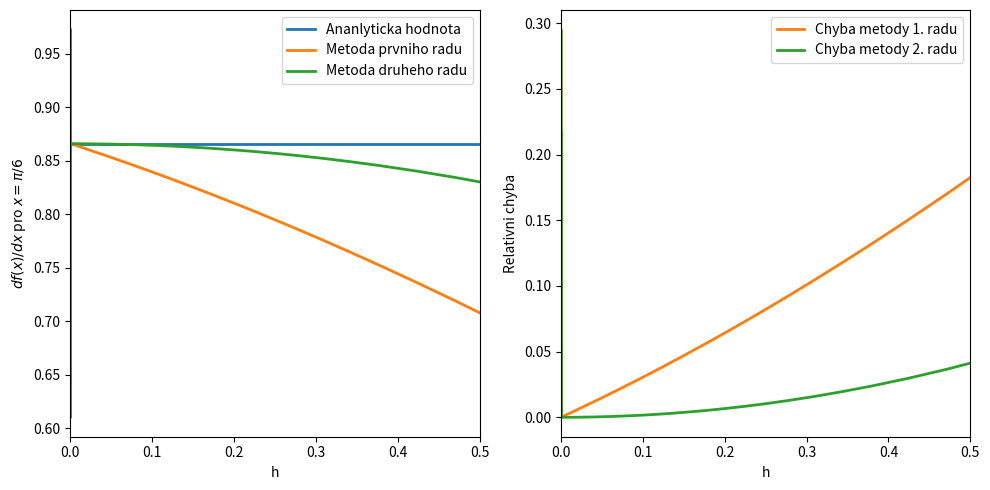
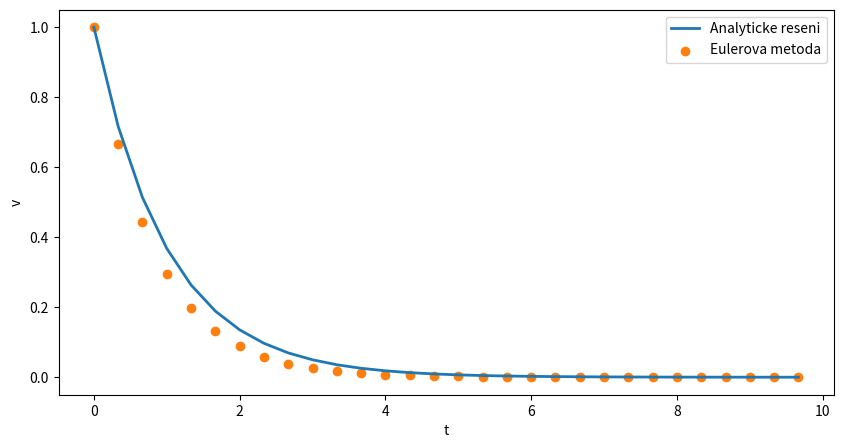
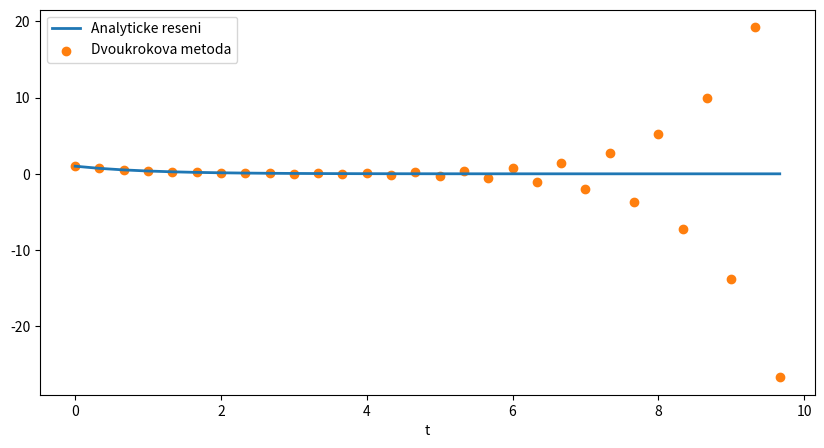

Generate these figures, in order, with matplotlib:
#!/usr/bin/env python
# coding: utf-8

# # Chyby a nestabilita

# Naimportujeme si knihovny potřebné pro následující příklady:

# In[1]:


import numpy as np
import matplotlib.pyplot as plt


# ## Chyby - nepřesnosti při řešení numerických úloh
# Zdroje chyb:
# 1. Chyby vstupních dat (např. chyby měření, chyby modelu reality)
# 2. Zaokrouhlovací chyby (roundoff errors) - v důsledku zaokrouhlování při výpočtech s čísly o konečné délce
# 3. Chyby metody (truncation errors) - v důsledku převedení matematické úlohy na numerickou

# ### Relativní a absolutní chyba

# * **absolutní chyba** $= \|$přesná hodnota - přibližná hodnota$\|$
#  * $A(x) = \| x  -\tilde{x}\|$
# * **relativní chyba** $=$ absolutní chyba / $\|$přesná hodnota$\|$
#  * $R(x) = \dfrac{A(x)}{\| x\|}$

# ### Zaokrouhlovací chyby

# #### Reprezentace reálných čísel v počítači
# 
# * floating point (pohyblivá desetinná čárka): $\pm 1.23456789\times10^{\pm21}$ (znaménko $\pm$; mantisa 1.23456789; exponent $\pm21$)
# * délka exponentu určuje rozsah
# * délka manitsy určuje přesnost
#  * v počítači je mezi 1 a 2 je konečný počet čísel 1, 1+$\epsilon$, 1+$2\epsilon$,...,2-$\epsilon$
#  * čím menší $\epsilon$, tím menší jsou chyby v zaokrouhlování
# * chyby při arimetických výpočtech v počítačích mohou mít své důsledky [[1](https://en.wikipedia.org/wiki/Ariane_5#Notable_launches), [2](https://en.wikipedia.org/wiki/Round-off_error#Real_world_example:_Patriot_missile_failure_due_to_magnification_of_roundoff_error)]
# 

# <div class="alert alert-block alert-warning"><b>Cvičení 02.01: </b> Odhadněte $\epsilon$ a odhad porovnejte se skutečnou hodnotou.</div>

# Budeme postupovat tak, že počáteční odhad (libovolně vysoký) budeme postupně dělit dvěma tak dlouho, dokud po přičtení k jedničce dostaneme číslo větší než jedna.

# In[2]:


# kod
cislo = 1.0           # Absolutni hodnota epsilon je ruzna pro ruzna cisla
eps   = 0.1 * cislo # Pocatecni odhad epsilon
# Zmensujeme eps, dokud po jeho pricteni ke vstupnimu cislu dostavame vetsi cislo
# Odhad bude presny v ramci jednoho radu (ve dvojkove soustave, tj. muze se 2x lisit)
while ( cislo+eps > cislo ):
    eps = eps / 2  # Pro nasledujici iteraci vyzkousime polovicni eps

#Posledni iterace jiz hodnotu nezmenila, potrebujeme hodnotu z predposledni
# iterace - ta je rovna dvojnasobku aktualni hodnoty eps.
eps = 2 * eps

print('Odhad strojoveho epsilon je: ',eps)

#  Knihovna nupmy ma definovane skutecne hodnoty strojoveho epsilon.
print('Skutecna hodnota epsilon je: ',np.finfo(float).eps)


# #### Šíření chyb ve výpočtech

# Motivace pro numerické postupy: vyhnout se odečítání dvou přibližně stejně velkých čísel:

# In[3]:


# kod
a = 4.9
b = 4.845
c = a - b
print(c)


# * V počítači nemusí platit $(a + 1) - 1 = a$

# <div class="alert alert-block alert-warning"><b>Cvičení 02.02: </b>Vypočítejte 1 + 1/3 - 1/3. Ověřte výsledek i pro případ, že byste výpočet provedli 100x.</div>

# In[4]:


# kod
def pricist_a_odecist(n):
    vysledek = 1.0
    
    for i in range(n):
        vysledek += 1/3

    for i in range(n):
        vysledek -= 1/3
        
    return vysledek

#1x
print(1+1/3-1/3)
# 100x
pricist_a_odecist(100)


#  * V počítači nemusí platit asociativnost sčítání $(a+b)+c = a+(b+c)$.

# <div class="alert alert-block alert-warning"><b>Cvičení 02.03: </b>Mějme řadu definovanou jako $x_{n} = \dfrac{1}{n^{-1.1}}$. Sečtěte prvních 30 členů v jednom směru a v druhém směru.</div>

# In[5]:


# kod
# Vrati i-ty prvek rady
def rada(i):
    return np.exp(-np.log(1.1)*i)

# Secte radu vzestupne od 0 do n
def soucet_vzestupne(n):
    soucet = 0   # Nezapominejte na inicializaci hodnoty promenne
    for i in range(n+1):
        soucet = soucet + rada(i)
    return soucet


# Secte radu sestupne od n do 0
def soucet_sestupne(n):
    soucet = 0
    for i in reversed(range(n+1)): #range(n,-1,-1):
        soucet = soucet + rada(i)
    return soucet

n = 30
print(soucet_vzestupne(n))
print(soucet_sestupne(n))


# ### Chyba metody

# * Při výpočtech nahrazujeme nekonečně krátký krok $dx$ krokem $h$, který má konečnou délku.
# 
# #### Taylorův rozvoj
# * $f(x+h)=\sum_{n}\dfrac{h^{n}f^{(n)}(x)}{n!}$
# * Řád metody $\alpha$: chyba veličiny úměrná $h^{\alpha}$
# 
# ##### Metoda prvního řádu (dopředná diference)
#    * $f(x+h)=f(x)+hf'(x) + \mathcal{O}(h^{2})\rightarrow f'(x)=\dfrac{f(x+h)-f(x)}{h} + \dfrac{\mathcal{O}(h^{2})}{h}\rightarrow f'(x)=\dfrac{f(x+h)-f(x)}{h} +\mathcal{O}(h)$
#    * získám aproximaci derivace $f'(x)\approx\dfrac{f(x+h)-f(h)}{h}$, přičemž zanedbám $\mathcal{O}(h)$
# 
# ##### Metoda druhého řádu (centrální diference)
#    * $f(x+h)=f(x)+hf'(x) + \dfrac{h^{2}}{2}f''(x)+\mathcal{O}(h^{3})$
#    * $f(x-h)=f(x)-hf'(x) + \dfrac{h^{2}}{2}f''(x)+\mathcal{O}(h^{3})$
#    * odečtením těchto dvou rovnic získám aproximaci derivace $f'(x)\approx\dfrac{f(x+h)-f(x-h)}{2h}$, přičemž zanedbám $\mathcal{O}(h^{2})$

# <div class="alert alert-block alert-warning"><b>Cvičení 02.04:</b> Spočtěte numericky derivaci funkce $\sin(x)$ v bodě $x=\pi/6$ pomocí dopředné a centrální diference pro velikost kroku $h\in(\epsilon,\pi/6\rangle $. Zobrazte výsledek a velikost relativní chyby v závislosti na $h$.</div>

# Měli bychom dojít k výsledku $\sqrt{3}/2\approx 0.866$, což mohu ověřit zadáním `derivative of sin(x) at x=pi/6` do [WolframAlpha](https://www.wolframalpha.com).

# In[6]:


# kod

import numpy as np
import matplotlib.pyplot as plt

def f(x):
    return np.sin(x)

def df(x):
    return np.cos(x)

def num1_df(x, h):
    return (f(x+h) - f(x))/h

def num2_df(x, h):
    return (f(x+h) - f(x-h))/(2*h)

x = np.pi/6
h = x  # Pocatecni hodnota h

der_a = df(x) # Hodnota derivace analyticky
der_1 = num1_df(x,h) # Derivace metodou prvniho radu
der_2 = num2_df(x,h) # Derivace metodou druheho radu
krok  = h # Seznam pouzitych velikosti kroku

# Hledame hodnoty derivace v bode x v zavislosti na kroku h
while h > np.finfo(float).eps:
    der_a = np.append(der_a, df(x))
    der_1 = np.append(der_1, num1_df(x,h))
    der_2 = np.append(der_2 ,num2_df(x,h))
    krok  = np.append(krok, h)
    h = 0.9 * h

fig, ax = plt.subplots(1,2,figsize=(10,5))
ax[0].plot(krok,der_a,linewidth=2,label='Ananlyticka hodnota')
ax[0].plot(krok,der_1,linewidth=2,label='Metoda prvniho radu')
ax[0].plot(krok,der_2,linewidth=2,label='Metoda druheho radu')
ax[0].set_xlabel('h')
ax[0].set_ylabel(r'$df(x)/dx$ pro $x=\pi/6$')
ax[0].set_xlim((0,0.5))
#ax[0].set_xscale('log')
ax[0].legend()

ax[1].plot(krok, np.abs((der_1-der_a)/der_a),c='C1',linewidth=2,label='Chyba metody 1. radu')
ax[1].plot(krok, np.abs((der_2-der_a)/der_a),color='C2',linewidth=2,label='Chyba metody 2. radu')
ax[1].set_xlabel('h')
ax[1].set_ylabel('Relativni chyba')
ax[1].set_xlim((0,0.5))
ax[1].legend()

fig.tight_layout()


# ## Numerická stabilita

# <div class="alert alert-block alert-warning"><b>Cvičení 02.05:</b> Pomocí a) Eulerovy a b) dvoukrokové metody vypočítejte časový vývoj rychlosti meteoritu, který je v atmosféře exponenciálně brzděn, přičemž $v(0)=1$.</div>

# Rychlost meteoritu lze popsat diferenciální rovnicí $\dfrac{dv}{dt}=-v(t)$. Jejím řešením je $v(t)=K\exp(-t)$. Konstatu $K$ najdeme pomocí počáteční podmínky $v(0)=1$, a tedy $K=1$.
# 

# * **a) Eulerova metoda (dopředná diference)**
#  * derivaci nahradíme konečnou diferencí: $\dfrac{v(t+dt)-v(t)}{dt}=-v(t)$
#  * odtud získám rychlost $v$ v čase $t+dt$: $v(t+dt)=-v(t)dt+v(t)$ 

# In[7]:


T = 10
N = 30
dt = T/N

t = np.empty(N)
v = np.empty(N)
v_exact = np.empty(N)

# pocatecni podminky
t[0] = 0
v[0] = 1

# presne reseni
v_exact[0] = np.exp(-t[0])

#% diferencni schema v(t+dt)-v(t)/dt = -v(t)
for i in range (1,N):
    t[i] = t[i-1] + dt
    v[i] = -v[i-1]*dt + v[i-1]
    v_exact[i] = np.exp(-t[i])

fig, ax = plt.subplots(figsize=(10,5))    
ax.plot(t,v_exact,label='Analyticke reseni',linewidth=2)
ax.scatter(t,v,label='Eulerova metoda',color='C1')
ax.set_xlabel('t')
ax.set_ylabel('v')
ax.legend()


# * **b) Dvoukroková metoda (centrální diference)**
#  * derivaci nahradíme centrální diferencí s dvojnásobným krokem: $\dfrac{v(t+dt)-v(t-dt)}{2dt}=-v(t)$
#  * odtud získám rychlost $v$ v čase $t+dt$: $v(t+dt)=-2v(t)dt+v(t-dt)$ 

# In[8]:


T = 10
N = 30
dt = T/N

t = np.empty(N)
v = np.empty(N)
v_exact = np.empty(N)

# pocatecni podminky
t[0] = 0
v[0] = 1

# druhy casovy krok
t[1] =t[0] + dt

# presne reseni v prvnich dvou bodech
v_exact[0] = np.exp(-t[0])
v_exact[1] = np.exp(-t[1])

# schema je tribodove, takze poterbujeme jeste jednu hodnotu v(2)
v[1] = v_exact[1]

# diferencni schema v(t+dt)-v(t-dt)/2dt = -v(t)
for i in range (2,N):
    t[i] = t[i-1] + dt
    v[i] = -2*v[i-1]*dt + v[i-2] 
    v_exact[i] = np.exp(-t[i])

    
fig, ax = plt.subplots(figsize=(10,5))    
ax.plot(t,v_exact,label='Analyticke reseni',linewidth=2)
ax.scatter(t,v,label='Dvoukrokova metoda',color='C1')
ax.set_xlabel('t')
ax.legend()


# Velikost chyby se postupně zvyšuje, jedná se tedy o nestabilní metodu, viz [vysvětlení](http://kfe.fjfi.cvut.cz/~vachal/edu/nme/cviceni/01_chyby/DOCS/priklad_nestabilniho_algoritmu.pdf).
